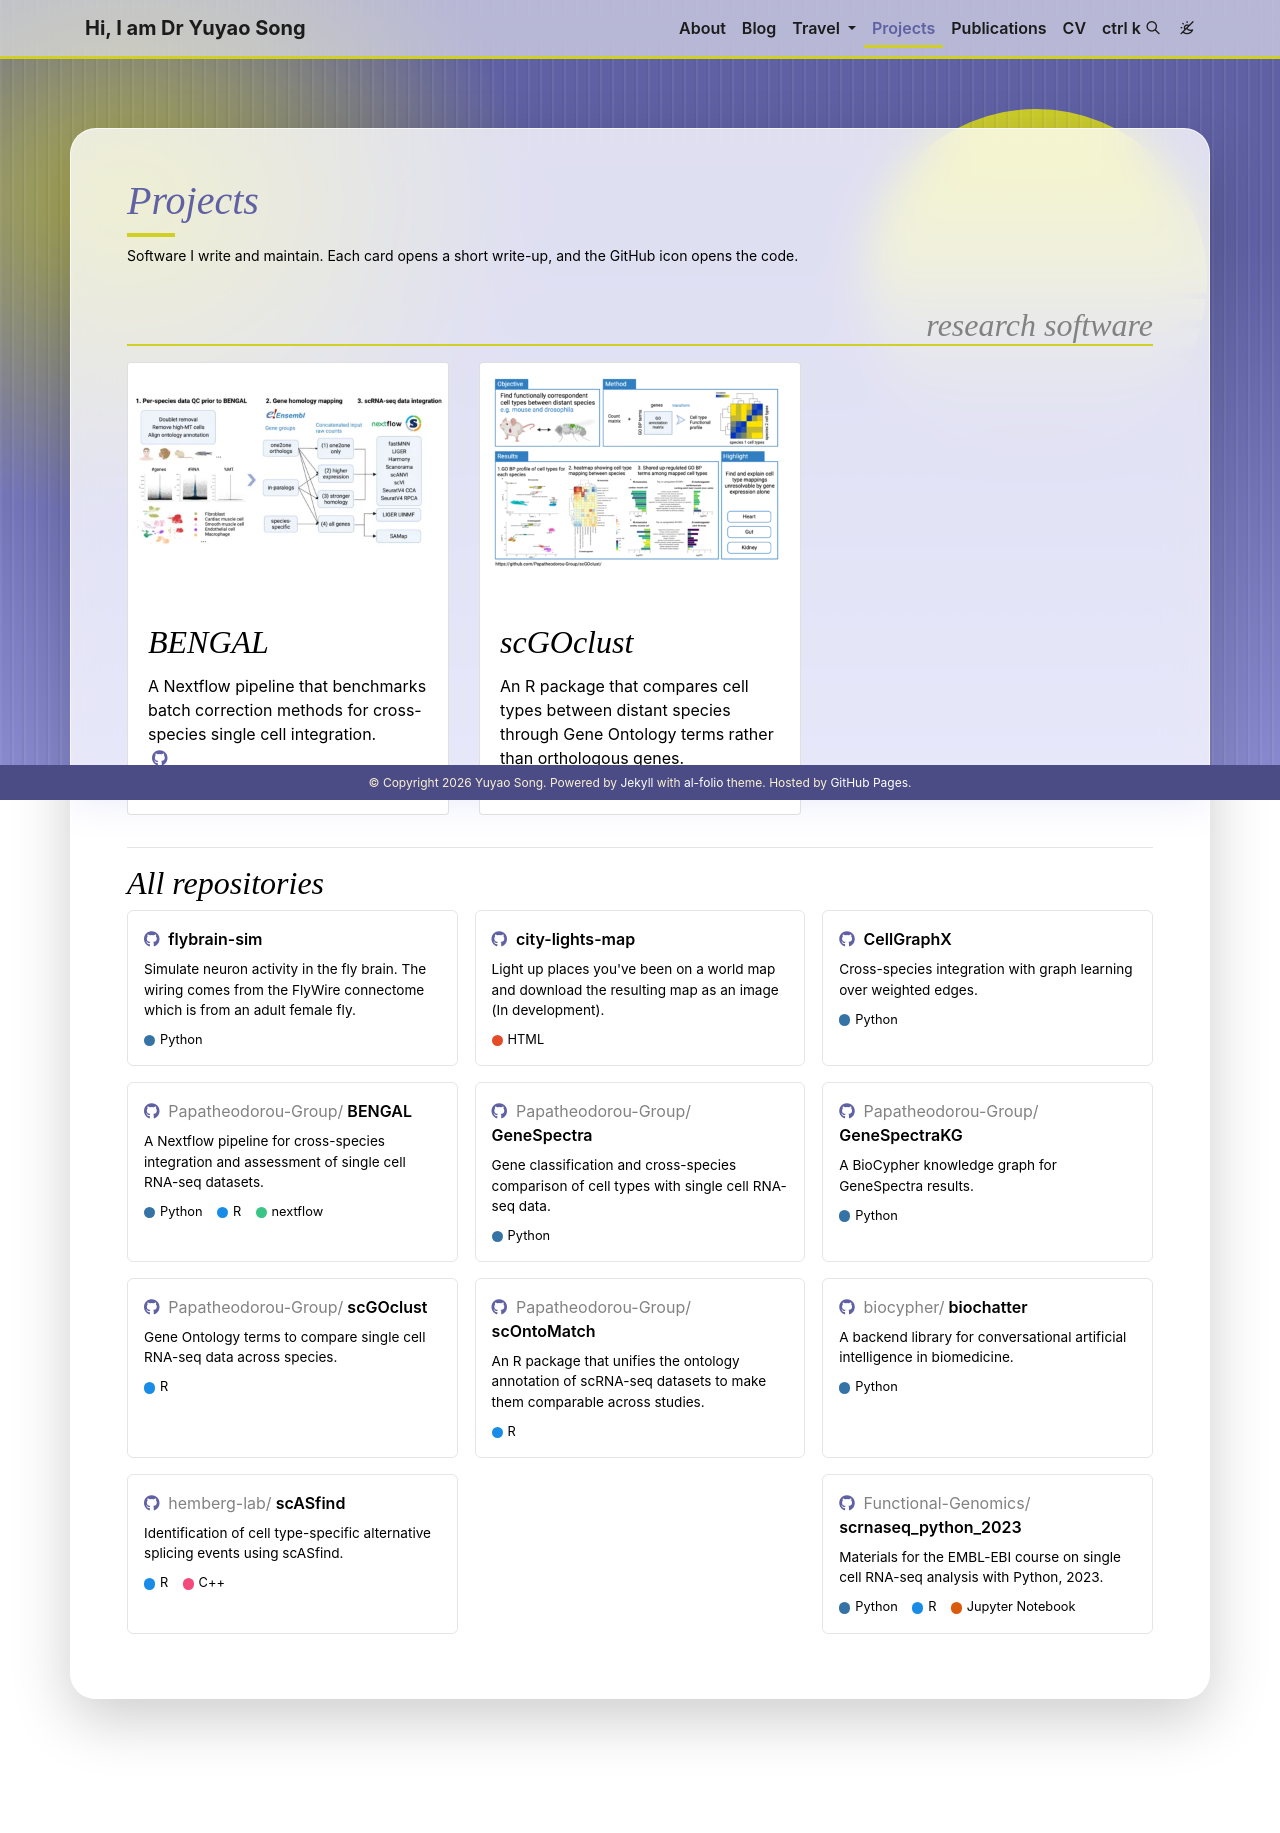

repository: YY-SONG0718/YY-SONG0718.github.io · page: projects/index.html · generator: jekyll

---
layout: page
title: Projects
permalink: /projects/
description: Software I write and maintain. Each card opens a short write-up, and the GitHub icon opens the code.
nav: true
nav_order: 3
display_categories: [research software, side projects]
---

<!-- Curated projects. One file per project in _projects/. -->

<div class="projects">
{% for category in page.display_categories %}
  {% assign categorized_projects = site.projects | where: "category", category %}
  {% if categorized_projects.size > 0 %}
    <a id="{{ category | slugify }}" href=".#{{ category | slugify }}">
      <h2 class="category">{{ category }}</h2>
    </a>
    {% assign sorted_projects = categorized_projects | sort: "importance" %}
    <div class="row row-cols-1 row-cols-md-3">
      {% for project in sorted_projects %}
        {% include projects.liquid %}
      {% endfor %}
    </div>
  {% endif %}
{% endfor %}
</div>

---

## All repositories

<!-- The list lives in _data/repositories.yml. Edit it there to add or change a repository. -->

{% if site.data.repositories.github_repos %}

  <div class="repositories d-flex flex-wrap justify-content-between">
    {% for repo in site.data.repositories.github_repos %}
      {% include repository/repo.liquid repository=repo %}
    {% endfor %}
  </div>
{% endif %}
